Photos from the image-classification dataset "data" in the GitHub repository l1aF-2027/Traffic-Sign-Classification-through-Images. Its 5 classes are: cam, chidan, hieulenh, nguyhiem, phu.

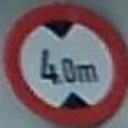
Label: cam

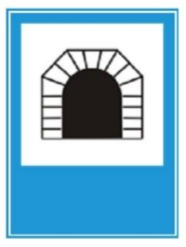
Label: hieulenh

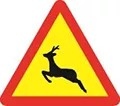
Label: nguyhiem

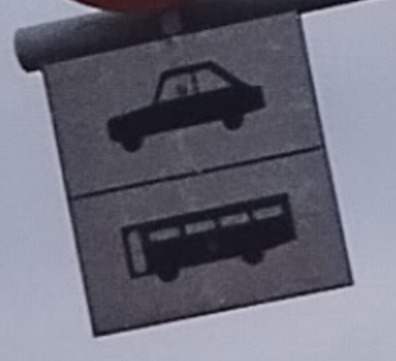
Label: phu

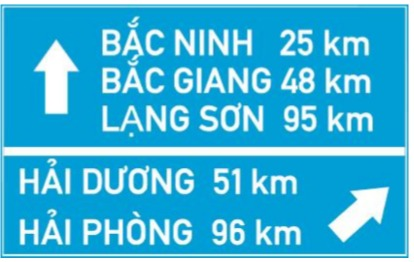
Label: chidan

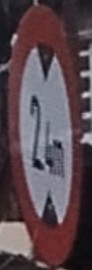
Label: cam
